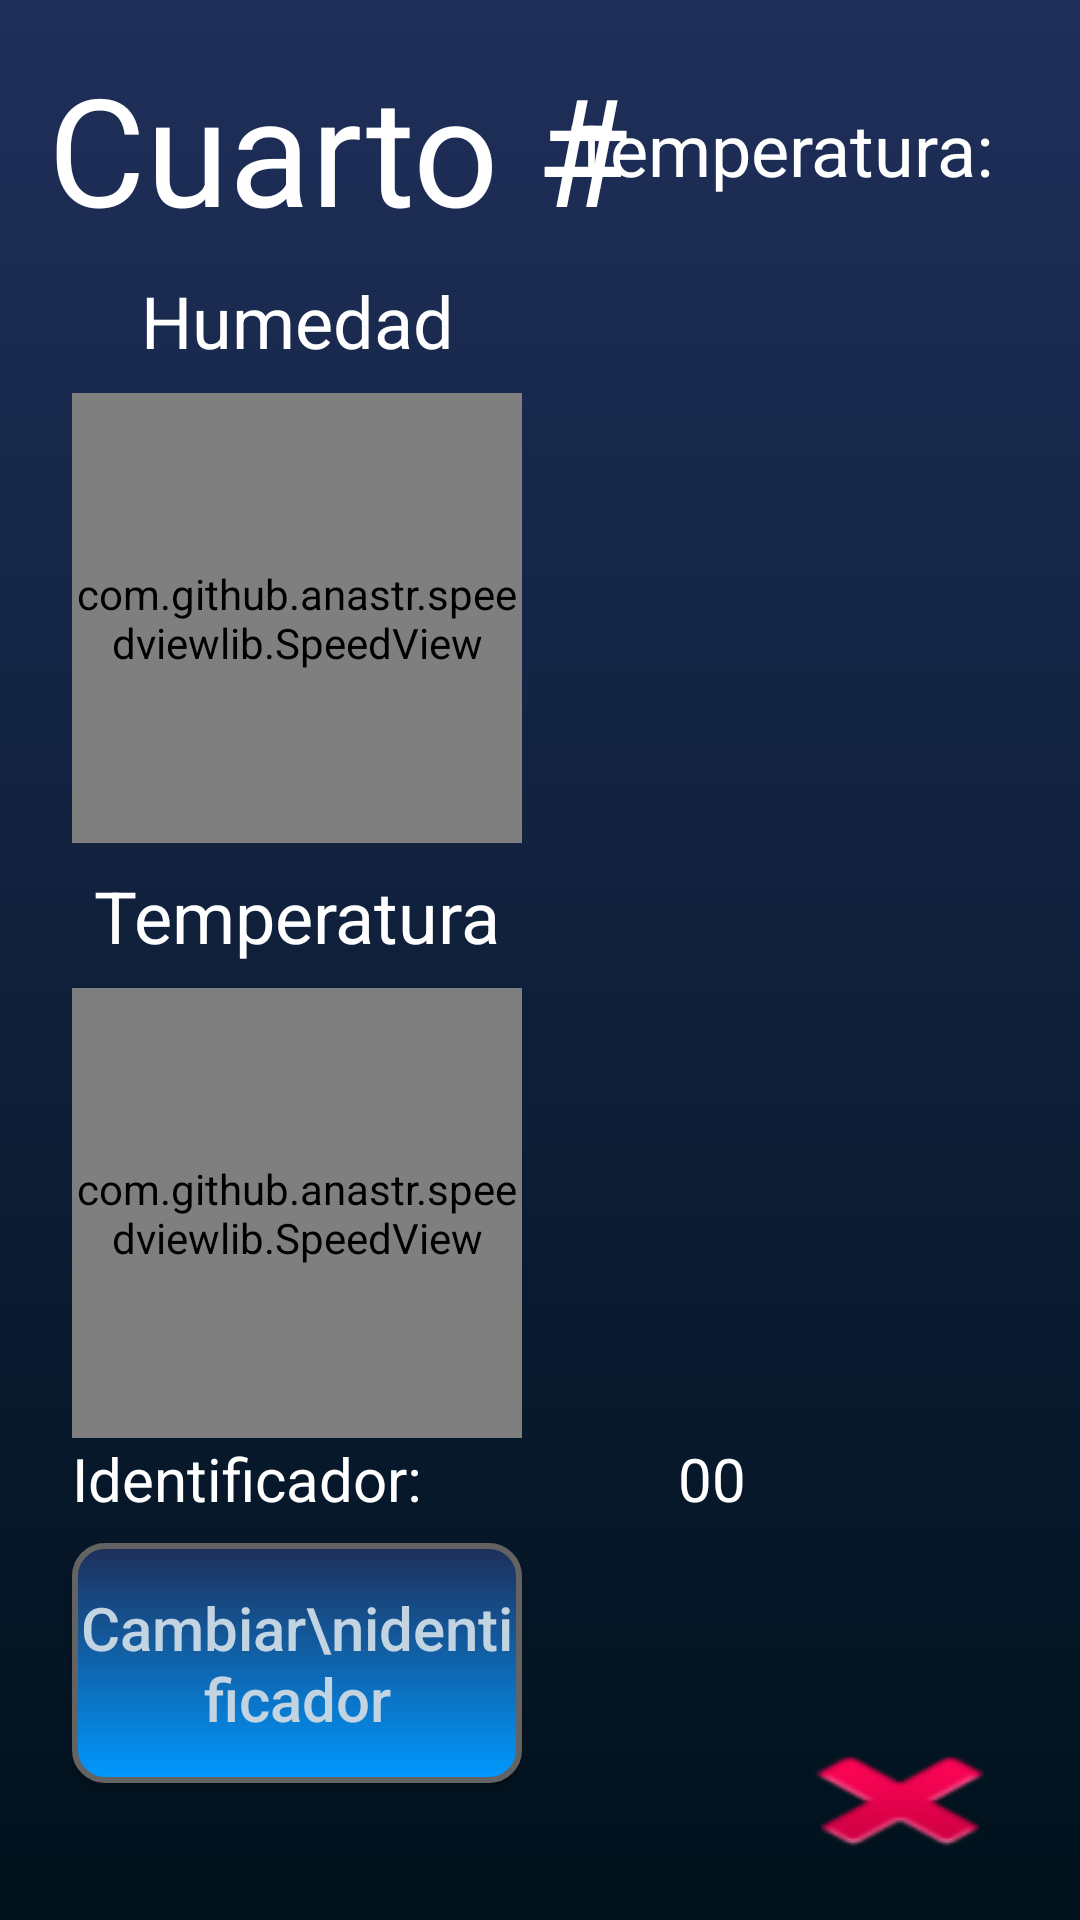

This screen was rendered from an Android layout file. Write that file and the resources it references.
<!-- AndroidManifest.xml: application theme AppTheme -->
<!-- res/layout/fragment_second.xml -->
<?xml version="1.0" encoding="utf-8"?>
<androidx.constraintlayout.widget.ConstraintLayout xmlns:android="http://schemas.android.com/apk/res/android"
    xmlns:app="http://schemas.android.com/apk/res-auto"
    xmlns:tools="http://schemas.android.com/tools"
    android:id="@+id/nestedScrollView"
    android:layout_width="match_parent"
    android:layout_height="match_parent"
    android:background="@drawable/color_fondo_total"
    tools:context=".SecondFragment">

    <androidx.constraintlayout.widget.ConstraintLayout
        android:id="@+id/constraintLayout"
        android:layout_width="0dp"
        android:layout_height="0dp"
        android:padding="16dp"
        app:layout_constraintBottom_toBottomOf="parent"
        app:layout_constraintEnd_toEndOf="parent"
        app:layout_constraintHorizontal_bias="0.0"
        app:layout_constraintStart_toStartOf="parent"
        app:layout_constraintTop_toTopOf="parent"
        app:layout_constraintVertical_bias="1.0">

        <TextView
            android:id="@+id/textView10"
            android:layout_width="wrap_content"
            android:layout_height="wrap_content"
            android:layout_marginStart="16dp"
            android:text="Temperatura:"
            android:textColor="#FFFFFF"
            android:textSize="24dp"
            app:layout_constraintBottom_toBottomOf="@+id/ss_titulo"
            app:layout_constraintStart_toEndOf="@+id/ss_humidity_gauge"
            app:layout_constraintTop_toTopOf="@+id/ss_titulo" />

        <TextView
            android:id="@+id/ss_actual_temperature"
            android:layout_width="wrap_content"
            android:layout_height="wrap_content"
            android:layout_marginStart="16dp"
            android:text="0º"
            android:textColor="#FFFFFF"
            android:textSize="50dp"
            app:layout_constraintBottom_toBottomOf="@+id/textView10"
            app:layout_constraintStart_toEndOf="@+id/textView10"
            app:layout_constraintTop_toTopOf="@+id/textView10" />

        <TextView
            android:id="@+id/textView6"
            android:layout_width="wrap_content"
            android:layout_height="wrap_content"
            android:text="Identificador:"
            android:textColor="#FFFFFF"
            android:textSize="20dp"
            app:layout_constraintStart_toStartOf="@+id/ss_temperature_gauge"
            app:layout_constraintTop_toBottomOf="@+id/ss_temperature_gauge" />

        <android.widget.Button
            android:id="@+id/ss_btn_back"
            android:layout_width="wrap_content"
            android:layout_height="wrap_content"
            android:background="@android:drawable/ic_delete"
            android:textColor="#FFFFFF"
            app:layout_constraintBottom_toBottomOf="parent"
            app:layout_constraintEnd_toEndOf="parent" />

        

        

        <com.github.anastr.speedviewlib.SpeedView
            android:id="@+id/ss_temperature_gauge"
            android:layout_width="@dimen/size_speed"
            android:layout_height="@dimen/size_speed"
            android:layout_marginTop="8dp"
            app:layout_constraintStart_toStartOf="@+id/ss_humidity_gauge"
            app:layout_constraintTop_toBottomOf="@+id/textView7"
            app:sv_centerCircleColor="#D2DAF4"
            app:sv_centerCircleRadius="10dp"
            app:sv_endDegree="405"
            app:sv_indicator="NeedleIndicator"
            app:sv_indicatorWidth="20dp"
            app:sv_markColor="#FFFFFF"
            app:sv_markWidth="1dp"
            app:sv_maxSpeed="50"
            app:sv_minSpeed="10"
            app:sv_speedTextColor="#FFFFFF"
            app:sv_speedTextPosition="BOTTOM_CENTER"
            app:sv_speedTextSize="@dimen/text_speed_value"
            app:sv_speedometerMode="NORMAL"
            app:sv_speedometerWidth="10dp"
            app:sv_startDegree="135"
            app:sv_textColor="#FFFFFF"
            app:sv_textSize="@dimen/text_speed_indicator"
            app:sv_tickNumber="5"
            app:sv_unit="ºC"
            app:sv_unitTextColor="#FFFFFF"
            app:sv_unitTextSize="@dimen/text_speed_value"
            app:sv_withTremble="false" />

        <com.github.anastr.speedviewlib.SpeedView
            android:id="@+id/ss_humidity_gauge"
            android:layout_width="@dimen/size_speed"
            android:layout_height="@dimen/size_speed"
            android:layout_marginStart="8dp"
            android:layout_marginTop="8dp"
            app:layout_constraintStart_toStartOf="parent"
            app:layout_constraintTop_toBottomOf="@+id/textView5"
            app:sv_centerCircleColor="#D2DAF4"
            app:sv_centerCircleRadius="10dp"
            app:sv_endDegree="405"
            app:sv_indicator="NeedleIndicator"
            app:sv_indicatorWidth="20dp"
            app:sv_markColor="#FFFFFF"
            app:sv_markStyle="BUTT"
            app:sv_markWidth="1dp"
            app:sv_maxSpeed="100"
            app:sv_minSpeed="0"
            app:sv_speedTextColor="#FFFFFF"
            app:sv_speedTextPosition="BOTTOM_CENTER"
            app:sv_speedTextSize="@dimen/text_speed_value"
            app:sv_speedometerMode="NORMAL"
            app:sv_speedometerWidth="10dp"
            app:sv_startDegree="135"
            app:sv_textColor="#FFFFFF"
            app:sv_textSize="@dimen/text_speed_indicator"
            app:sv_tickNumber="11"
            app:sv_unit="%"
            app:sv_unitTextColor="#FFFFFF"
            app:sv_unitTextSize="@dimen/text_speed_value"
            app:sv_withTremble="false" />

        <TextView
            android:id="@+id/ss_titulo"
            android:layout_width="wrap_content"
            android:layout_height="wrap_content"
            android:text="Cuarto #"
            android:textColor="#FFFFFF"
            android:textSize="50dp"
            app:layout_constraintStart_toStartOf="parent"
            app:layout_constraintTop_toTopOf="parent" />

        <androidx.constraintlayout.widget.ConstraintLayout
            android:id="@+id/ss_contenedor"
            android:layout_width="0dp"
            android:layout_height="wrap_content"
            android:layout_marginTop="32dp"
            android:background="@drawable/color_idle_mode"
            app:layout_constraintEnd_toEndOf="parent"
            app:layout_constraintStart_toStartOf="parent"
            app:layout_constraintTop_toBottomOf="@+id/ss_btn_cambio_id">

            <android.widget.Button
                android:id="@+id/ss_btn_rele"
                android:layout_width="wrap_content"
                android:layout_height="wrap_content"
                android:layout_marginStart="4dp"
                android:layout_marginTop="16dp"
                android:background="@drawable/color_rojo_off"
                android:text="Off"
                android:textColor="#FFFFFF"
                android:textSize="15dp"
                app:layout_constraintStart_toStartOf="parent"
                app:layout_constraintTop_toTopOf="parent" />

            <ToggleButton
                android:id="@+id/ss_mode_toggle"
                android:layout_width="0dp"
                android:layout_height="wrap_content"
                android:layout_marginTop="8dp"
                android:layout_marginBottom="8dp"
                android:textOff=""
                android:textOn="Control"
                app:layout_constraintBottom_toBottomOf="parent"
                app:layout_constraintStart_toStartOf="@+id/ss_btn_rele"
                app:layout_constraintTop_toBottomOf="@+id/ss_btn_rele" />

            <android.widget.Button
                android:id="@+id/ss_btn_decrement"
                android:layout_width="wrap_content"
                android:layout_height="wrap_content"
                android:layout_marginStart="16dp"
                android:background="@drawable/color_botton_temperature_set"
                android:text="-"
                android:textColor="#FFFFFF"
                app:layout_constraintBottom_toBottomOf="@+id/ss_mode_toggle"
                app:layout_constraintStart_toEndOf="@+id/ss_mode_toggle" />

            <android.widget.Button
                android:id="@+id/ss_btn_increment"
                android:layout_width="wrap_content"
                android:layout_height="wrap_content"
                android:layout_marginStart="16dp"
                android:background="@drawable/color_botton_temperature_set"
                android:text="+"
                android:textColor="#FFFFFF"
                app:layout_constraintBottom_toBottomOf="@+id/ss_btn_decrement"
                app:layout_constraintStart_toEndOf="@+id/ss_btn_decrement"
                app:layout_constraintTop_toTopOf="@+id/ss_btn_decrement" />

            <TextView
                android:id="@+id/ss_temp_control_value"
                android:layout_width="wrap_content"
                android:layout_height="wrap_content"
                android:layout_marginBottom="16dp"
                android:text="10 ºC"
                android:textColor="@color/normal_temperature_set"
                android:textSize="24dp"
                app:layout_constraintBottom_toTopOf="@+id/ss_btn_decrement"
                app:layout_constraintEnd_toEndOf="@+id/ss_btn_increment"
                app:layout_constraintStart_toStartOf="@+id/ss_btn_decrement" />
        </androidx.constraintlayout.widget.ConstraintLayout>

        <TextView
            android:id="@+id/textView5"
            android:layout_width="wrap_content"
            android:layout_height="wrap_content"
            android:layout_marginTop="8dp"
            android:text="Humedad"
            android:textColor="#FFFFFF"
            android:textSize="24dp"
            app:layout_constraintEnd_toEndOf="@+id/ss_humidity_gauge"
            app:layout_constraintStart_toStartOf="@+id/ss_humidity_gauge"
            app:layout_constraintTop_toBottomOf="@+id/ss_titulo" />

        <TextView
            android:id="@+id/textView7"
            android:layout_width="wrap_content"
            android:layout_height="wrap_content"
            android:layout_marginTop="8dp"
            android:text="Temperatura"
            android:textColor="#FFFFFF"
            android:textSize="24dp"
            app:layout_constraintEnd_toEndOf="@+id/ss_temperature_gauge"
            app:layout_constraintStart_toStartOf="@+id/ss_temperature_gauge"
            app:layout_constraintTop_toBottomOf="@+id/ss_humidity_gauge" />

        <android.widget.Button
            android:id="@+id/ss_btn_cambio_id"
            android:layout_width="150dp"
            android:layout_height="80dp"
            android:layout_marginTop="8dp"
            android:background="@drawable/color_fondo_sensor"
            android:text="Cambiar\nidentificador"
            android:textAllCaps="false"
            android:textColor="#C2D3E1"
            android:textSize="20dp"
            app:layout_constraintStart_toStartOf="@+id/textView6"
            app:layout_constraintTop_toBottomOf="@+id/textView6" />

        <TextView
            android:id="@+id/ss_identificador"
            android:layout_width="100dp"
            android:layout_height="wrap_content"
            android:layout_marginStart="8dp"
            android:gravity="right"
            android:text="00"
            android:textColor="#FFFFFF"
            android:textSize="20dp"
            app:layout_constraintBottom_toBottomOf="@+id/textView6"
            app:layout_constraintStart_toEndOf="@+id/textView6"
            app:layout_constraintTop_toTopOf="@+id/textView6" />

    </androidx.constraintlayout.widget.ConstraintLayout>
</androidx.constraintlayout.widget.ConstraintLayout>
<!-- resources referenced by this layout -->
<resources>
  <color name="normal_temperature_set">#000000</color>
  <dimen name="size_speed">250dp</dimen>
  <dimen name="text_speed_indicator">25dp</dimen>
  <dimen name="text_speed_value">12dp</dimen>
  <!-- drawable color_botton_temperature_set (drawable) -->
  <?xml version="1.0" encoding="utf-8"?>
  <selector xmlns:android="http://schemas.android.com/apk/res/android">
      <item>
          <shape android:shape="rectangle">
              <gradient android:startColor="#A37FD6" android:endColor="#0B49E6" android:angle="45" />
              <corners android:radius="20dp"/>
              <stroke android:width="4dp" android:color="#5A747C"/>
          </shape>
      </item>
  </selector>
  <!-- drawable color_fondo_sensor (drawable) -->
  <selector xmlns:android="http://schemas.android.com/apk/res/android">
      <item>
          <shape android:shape="rectangle">
              <gradient android:startColor="#0099FF" android:endColor="#1F2F5A" android:angle="90" />
              <corners android:radius="@dimen/corner_radius"/>
              <stroke android:width="2dp" android:color="#636363"/>
          </shape>
      </item>
  </selector>
  <!-- drawable color_fondo_total (drawable) -->
  <selector xmlns:android="http://schemas.android.com/apk/res/android">
      <item>
          <shape android:shape="rectangle">
              <gradient android:startColor="#00111C" android:endColor="#1F2F5A" android:angle="90" />
          </shape>
      </item>
  </selector>
  <!-- drawable color_idle_mode (drawable) -->
  <?xml version="1.0" encoding="utf-8"?>
  <selector xmlns:android="http://schemas.android.com/apk/res/android">
      <item>
          <shape android:shape="rectangle">
              <gradient android:startColor="#706B6B" android:endColor="#E9D99F" android:angle="45" />
              <corners android:radius="@dimen/corner_radius"/>
              <stroke android:width="2dp" android:color="#636363"/>
          </shape>
      </item>
  </selector>
  <style name="AppTheme" parent="Theme.AppCompat.Light.DarkActionBar">
          
          <item name="colorPrimaryDark">@color/colorPrimaryDark</item> 
          <item name="android:navigationBarColor">@color/navigationBarColor</item> 
      </style>
  <dimen name="corner_radius">10dp</dimen>
  <color name="colorPrimaryDark">#303F9F</color>
  <color name="navigationBarColor">#00111C</color>
</resources>
